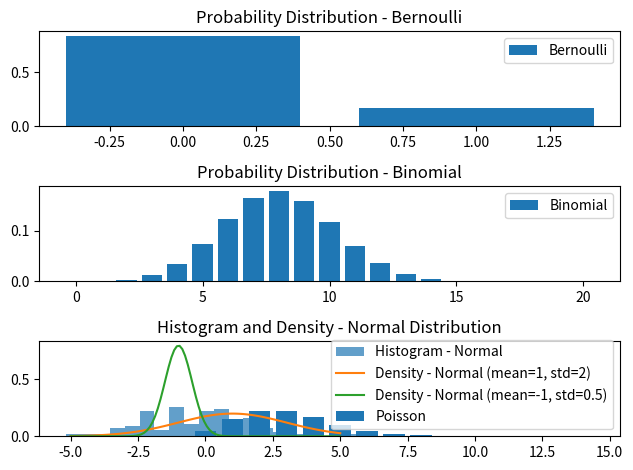

The matplotlib source for this figure:
import numpy as np
import matplotlib.pyplot as plt
from scipy.stats import bernoulli, binom, poisson, norm
from scipy.stats import kurtosis, skew

values = np.array([1, 2, 3, 4, 5, 6])
probabilities = np.array([1/6, 1/6, 1/6, 1/6, 1/6, 1/6])

n_bernoulli = 100
bernoulli_data = bernoulli.rvs(p=probabilities[0], size=n_bernoulli)

n_binomial = 100
binomial_data = binom.rvs(n=20, p=0.4, size=n_binomial)

n_poisson = 100
poisson_data = poisson.rvs(mu=3, size=n_poisson)

n_normal = 100
normal_data = norm.rvs(loc=0, scale=2, size=n_normal)

def basic_stats(data):
    mean = np.mean(data)
    variance = np.var(data)
    kurt = kurtosis(data)
    skewness = skew(data)
    return mean, variance, kurt, skewness

mean_bernoulli, var_bernoulli, kurt_bernoulli, skew_bernoulli = basic_stats(bernoulli_data)
mean_binomial, var_binomial, kurt_binomial, skew_binomial = basic_stats(binomial_data)
mean_poisson, var_poisson, kurt_poisson, skew_poisson = basic_stats(poisson_data)
mean_normal, var_normal, kurt_normal, skew_normal = basic_stats(normal_data)

x_bernoulli = np.arange(2)
plt.subplot(3, 1, 1)
plt.bar(x_bernoulli, bernoulli.pmf(x_bernoulli, probabilities[0]), label='Bernoulli')
plt.title('Probability Distribution - Bernoulli')
plt.legend()

x_binomial = np.arange(21)
plt.subplot(3, 1, 2)
plt.bar(x_binomial, binom.pmf(x_binomial, 20, 0.4), label='Binomial')
plt.title('Probability Distribution - Binomial')
plt.legend()

x_poisson = np.arange(15)
plt.subplot(3, 1, 3)
plt.bar(x_poisson, poisson.pmf(x_poisson, 3), label='Poisson')
plt.title('Probability Distribution - Poisson')
plt.legend()

plt.tight_layout()
plt.show()

sum_probabilities_binomial = np.sum(binom.pmf(np.arange(21), 20, 0.4))
print(f'Sum of probabilities for Binomial distribution: {sum_probabilities_binomial}')

x_range = np.linspace(-5, 5, 100)
plt.hist(normal_data, bins=20, density=True, alpha=0.7, label='Histogram - Normal')
plt.plot(x_range, norm.pdf(x_range, loc=1, scale=2), label='Density - Normal (mean=1, std=2)')
plt.plot(x_range, norm.pdf(x_range, loc=-1, scale=0.5), label='Density - Normal (mean=-1, std=0.5)')
plt.title('Histogram and Density - Normal Distribution')
plt.legend()
plt.show()
